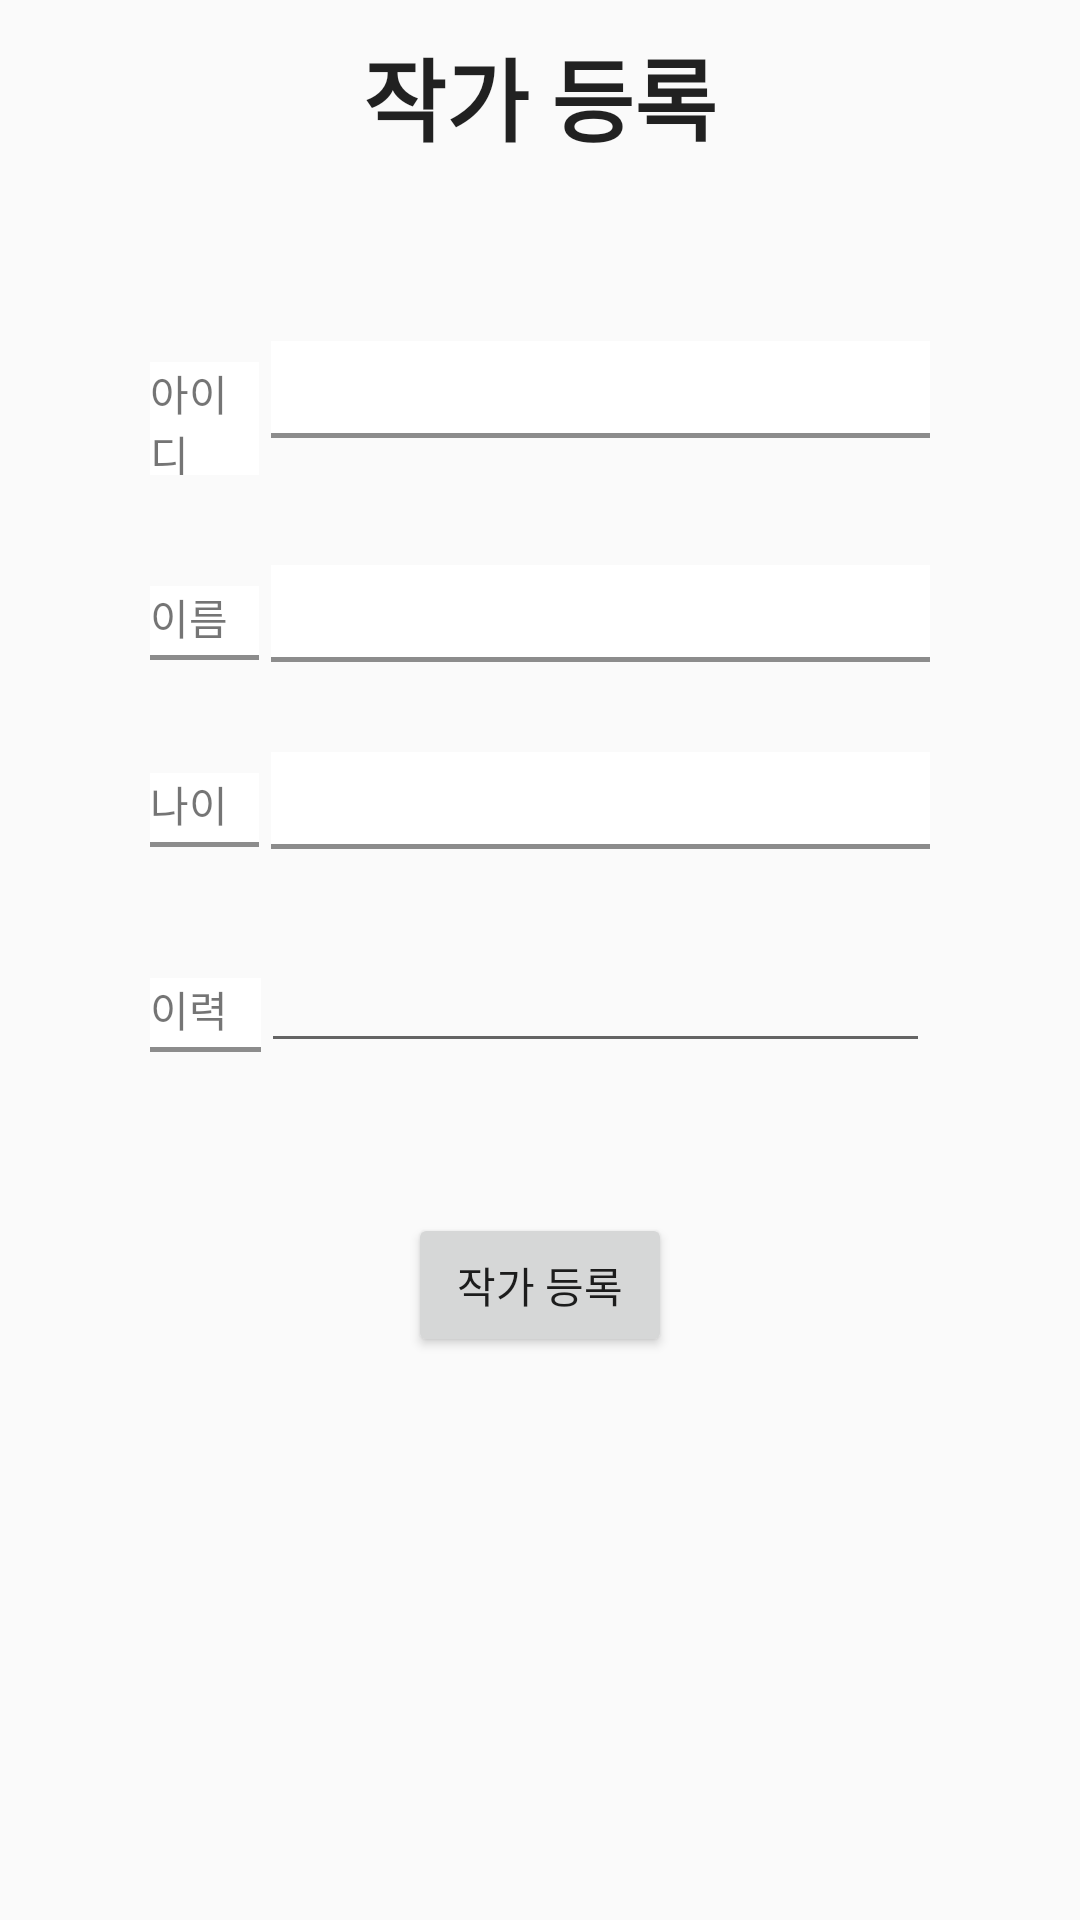

Android layout source for this screen:
<!-- AndroidManifest.xml: application theme Theme.MTeamProject -->
<!-- res/layout/activity_artist_enroll.xml -->
<?xml version="1.0" encoding="utf-8"?>
<LinearLayout xmlns:android="http://schemas.android.com/apk/res/android"
    xmlns:app="http://schemas.android.com/apk/res-auto"
    xmlns:tools="http://schemas.android.com/tools"
    android:layout_width="match_parent"
    android:layout_height="match_parent"
    android:orientation="vertical"
    tools:context=".login.UserLogin">

    <TextView
        android:layout_width="wrap_content"
        android:layout_height="wrap_content"
        android:layout_gravity="center"
        android:layout_marginTop="10dp"
        android:layout_marginBottom="10dp"
        android:text="작가 등록"
        android:textSize="30sp"
        android:textAppearance="@style/TextAppearance.AppCompat.Large"
        android:textStyle="bold" />

    <LinearLayout
        android:layout_width="match_parent"
        android:layout_height="wrap_content"
        android:orientation="horizontal"
        android:layout_marginTop="50dp"
        android:layout_marginLeft="50dp"
        android:layout_marginRight="50dp">

        <TextView
            android:layout_width="0dp"
            android:background="@drawable/baseline"
            android:paddingBottom="4dp"
            android:layout_height="wrap_content"
            android:layout_weight="1"
            android:text="아이디" />

        <TextView
            android:id="@+id/userID"
            android:layout_marginLeft="4dp"
            android:background="@drawable/baseline"
            android:textAppearance="@style/TextAppearance.AppCompat.Large"
            android:paddingBottom="3dp"
            android:layout_width="0dp"
            android:layout_weight="6"
            android:layout_height="wrap_content" />
    </LinearLayout>

    <LinearLayout
        android:layout_width="match_parent"
        android:layout_height="wrap_content"
        android:orientation="horizontal"
        android:layout_marginTop="30dp"
        android:layout_marginLeft="50dp"
        android:layout_marginRight="50dp">

        <TextView
            android:layout_width="0dp"
            android:background="@drawable/baseline"
            android:paddingBottom="4dp"
            android:layout_height="wrap_content"
            android:layout_weight="1"
            android:text="이름" />
        <TextView
            android:id="@+id/userName"
            android:layout_marginLeft="4dp"
            android:background="@drawable/baseline"
            android:textAppearance="@style/TextAppearance.AppCompat.Large"
            android:paddingBottom="3dp"
            android:layout_width="0dp"
            android:layout_weight="6"
            android:layout_height="wrap_content" />
    </LinearLayout>
    <LinearLayout
        android:layout_width="match_parent"
        android:layout_height="wrap_content"
        android:orientation="horizontal"
        android:layout_marginTop="30dp"
        android:layout_marginLeft="50dp"
        android:layout_marginRight="50dp">

        <TextView
            android:layout_width="0dp"
            android:background="@drawable/baseline"
            android:paddingBottom="4dp"
            android:layout_height="wrap_content"
            android:layout_weight="1"
            android:text="나이" />
        <TextView
            android:id="@+id/userAge"
            android:layout_marginLeft="4dp"
            android:background="@drawable/baseline"
            android:textAppearance="@style/TextAppearance.AppCompat.Large"
            android:paddingBottom="3dp"
            android:layout_width="0dp"
            android:layout_weight="6"
            android:layout_height="wrap_content"
            android:maxLength="2"/>
    </LinearLayout>

    <LinearLayout
        android:layout_width="match_parent"
        android:layout_height="wrap_content"
        android:orientation="horizontal"
        android:layout_marginTop="30dp"
        android:layout_marginLeft="50dp"
        android:layout_marginRight="50dp">

        <TextView
            android:layout_width="0dp"
            android:background="@drawable/baseline"
            android:paddingBottom="4dp"
            android:layout_height="wrap_content"
            android:layout_weight="1"
            android:text="이력" />
        <EditText
            android:id="@+id/artistSpec"
            android:layout_width="0dp"
            android:layout_weight="6"
            android:layout_height="wrap_content"/>
    </LinearLayout>

    <Button
        android:id="@+id/artistEnrollBtn"
        android:layout_marginTop="50dp"
        android:layout_width="wrap_content"
        android:layout_height="wrap_content"
        android:layout_gravity="center"
        android:text="작가 등록"/>
</LinearLayout>
<!-- resources referenced by this layout -->
<resources>
  <!-- drawable baseline (drawable) -->
  <layer-list xmlns:android="http://schemas.android.com/apk/res/android">
  
      <item>
          <shape android:shape="rectangle" >
              <solid android:color="#ffffff" />
          </shape>
      </item>
  
      <item android:top="-3dp" android:right="-3dp" android:left="-3dp">
          <shape>
              <solid android:color="@android:color/transparent" />
              <stroke
                  android:width="1.5dp"
                  android:color="#8C8C8C" />
          </shape>
      </item>
  
  </layer-list>
  <style name="Theme.MTeamProject" parent="Theme.AppCompat.Light.NoActionBar">
          
          <item name="colorPrimary">@color/purple_500</item>
          <item name="colorPrimaryVariant">@color/purple_700</item>
          <item name="colorOnPrimary">@color/white</item>
          
          <item name="colorSecondary">@color/teal_200</item>
          <item name="colorSecondaryVariant">@color/teal_700</item>
          <item name="colorOnSecondary">@color/black</item>
          
          <item name="android:statusBarColor" tools:targetApi="l">?attr/colorPrimaryVariant</item>
          
      </style>
  <!-- not gathered from this repository: default colours our renderer supplied (Android Studio template values) -->
  <color name="purple_500">#FF6200EE</color>
  <color name="purple_700">#FF3700B3</color>
  <color name="teal_200">#FF03DAC5</color>
  <color name="teal_700">#FF018786</color>
  <color name="black">#FF000000</color>
  <color name="white">#FFFFFFFF</color>
</resources>
